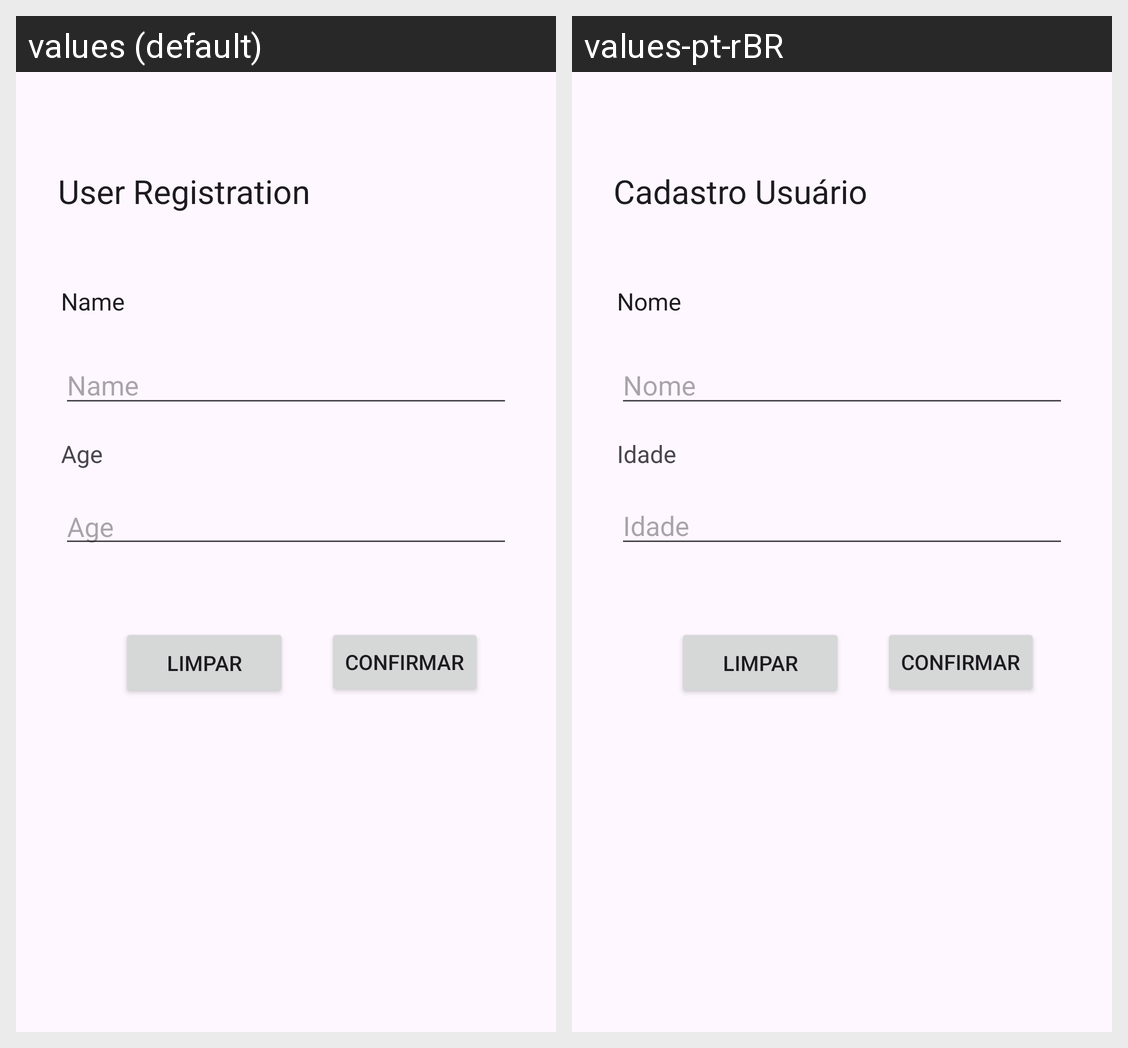

For this localized Android screen grid, give each drawn string resource with its value in every locale shown.
Android screen res/layout/activity_person.xml rendered under 2 locales, left to right: values (default), values-pt-rBR. Device: Nexus 5 (rendered at 1080×1920; each locale shown at half size, 540×960, under a caption strip naming it); theme Theme.MoniSaudeMental.
Strings drawn on this screen, with the default value and each locale's value (text and hints the layout hard-codes, and strings that could not be matched under every locale, appear in the picture but are not listed):

register
  values: User Registration
  values-pt-rBR: Cadastro Usuário

name_hint
  values: Name
  values-pt-rBR: Nome

name
  values: Name
  values-pt-rBR: Nome

age_hint
  values: Age
      
  values-pt-rBR: Idade 

age
  values: Age
  values-pt-rBR: Idade
